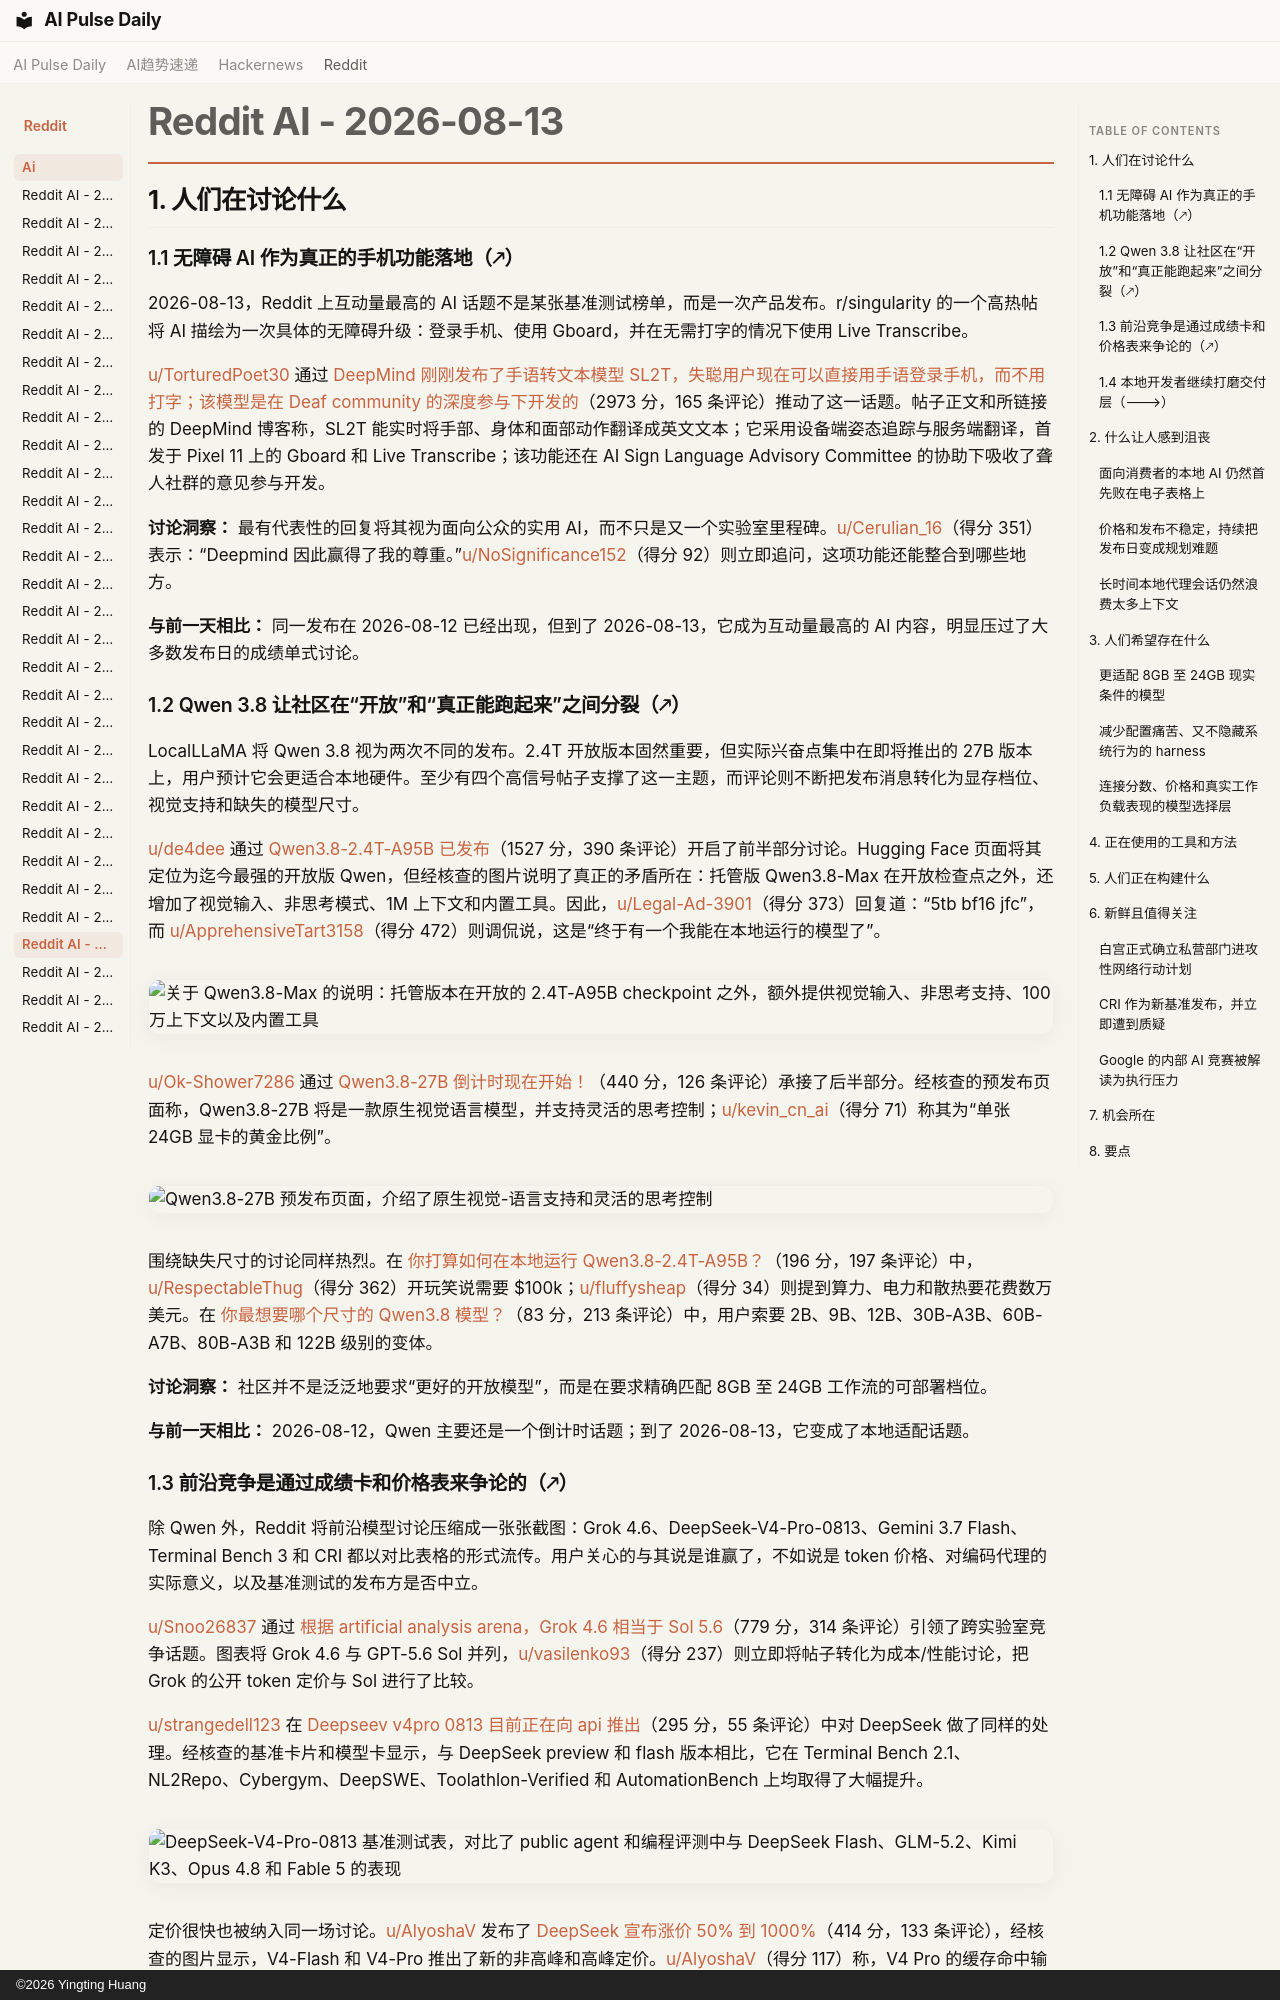

repository: vibewatch/vibewatch.github.io · page: reddit/ai/2026-08-13.zh/index.html · generator: mkdocs · copyright: ©2026 Yingting Huang

# Reddit AI - 2026-08-13

## 1. 人们在讨论什么

### 1.1 无障碍 AI 作为真正的手机功能落地（🡕）

2026-08-13，Reddit 上互动量最高的 AI 话题不是某张基准测试榜单，而是一次产品发布。r/singularity 的一个高热帖将 AI 描绘为一次具体的无障碍升级：登录手机、使用 Gboard，并在无需打字的情况下使用 Live Transcribe。

[u/TorturedPoet30](https://www.reddit.com/user/TorturedPoet30) 通过 [DeepMind 刚刚发布了手语转文本模型 SL2T，失聪用户现在可以直接用手语登录手机，而不用打字；该模型是在 Deaf community 的深度参与下开发的](https://www.reddit.com/r/singularity/comments/1vmflo1/deepmind_just_released_sl2t_sign_languagetotext/)（2973 分，165 条评论）推动了这一话题。帖子正文和所链接的 DeepMind 博客称，SL2T 能实时将手部、身体和面部动作翻译成英文文本；它采用设备端姿态追踪与服务端翻译，首发于 Pixel 11 上的 Gboard 和 Live Transcribe；该功能还在 AI Sign Language Advisory Committee 的协助下吸收了聋人社群的意见参与开发。

**讨论洞察：** 最有代表性的回复将其视为面向公众的实用 AI，而不只是又一个实验室里程碑。[u/Cerulian_16](https://www.reddit.com/user/Cerulian_16)（得分 351）表示：“Deepmind 因此赢得了我的尊重。”[u/NoSignificance152](https://www.reddit.com/user/NoSignificance152)（得分 92）则立即追问，这项功能还能整合到哪些地方。

**与前一天相比：** 同一发布在 2026-08-12 已经出现，但到了 2026-08-13，它成为互动量最高的 AI 内容，明显压过了大多数发布日的成绩单式讨论。

### 1.2 Qwen 3.8 让社区在“开放”和“真正能跑起来”之间分裂（🡕）

LocalLLaMA 将 Qwen 3.8 视为两次不同的发布。2.4T 开放版本固然重要，但实际兴奋点集中在即将推出的 27B 版本上，用户预计它会更适合本地硬件。至少有四个高信号帖子支撑了这一主题，而评论则不断把发布消息转化为显存档位、视觉支持和缺失的模型尺寸。

[u/de4dee](https://www.reddit.com/user/de4dee) 通过 [Qwen3.8-2.4T-A95B 已发布](https://www.reddit.com/r/LocalLLaMA/comments/1vmgozv/qwen3824ta95b_released/)（1527 分，390 条评论）开启了前半部分讨论。Hugging Face 页面将其定位为迄今最强的开放版 Qwen，但经核查的图片说明了真正的矛盾所在：托管版 Qwen3.8-Max 在开放检查点之外，还增加了视觉输入、非思考模式、1M 上下文和内置工具。因此，[u/Legal-Ad-3901](https://www.reddit.com/user/Legal-Ad-3901)（得分 373）回复道：“5tb bf16 jfc”，而 [u/ApprehensiveTart3158](https://www.reddit.com/user/ApprehensiveTart3158)（得分 472）则调侃说，这是“终于有一个我能在本地运行的模型了”。

![关于 Qwen3.8-Max 的说明：托管版本在开放的 2.4T-A95B checkpoint 之外，额外提供视觉输入、非思考支持、100 万上下文以及内置工具](https://preview.redd.it/pf46q4zrpyih1.png?width=1097&format=png&auto=webp&s=246ebcd9eb12219ffc1ca6d35bb008e587e9873b)

[u/Ok-Shower7286](https://www.reddit.com/user/Ok-Shower7286) 通过 [Qwen3.8-27B 倒计时现在开始！](https://www.reddit.com/r/LocalLLaMA/comments/1vn4020/the_countdown_to_qwen3827b_starts_now/)（440 分，126 条评论）承接了后半部分。经核查的预发布页面称，Qwen3.8-27B 将是一款原生视觉语言模型，并支持灵活的思考控制；[u/kevin_cn_ai](https://www.reddit.com/user/kevin_cn_ai)（得分 71）称其为“单张 24GB 显卡的黄金比例”。

![Qwen3.8-27B 预发布页面，介绍了原生视觉-语言支持和灵活的思考控制](https://preview.redd.it/pqa12ubqj3jh1.png?width=1626&format=png&auto=webp&s=01f478ea54d05563316b7cba42ecafc86a0609e0)

围绕缺失尺寸的讨论同样热烈。在 [你打算如何在本地运行 Qwen3.8-2.4T-A95B？](https://www.reddit.com/r/LocalLLaMA/comments/1vmvpjc/how_do_you_plan_to_run_qwen3824ta95b_locally/)（196 分，197 条评论）中，[u/RespectableThug](https://www.reddit.com/user/RespectableThug)（得分 362）开玩笑说需要 $100k；[u/fluffysheap](https://www.reddit.com/user/fluffysheap)（得分 34）则提到算力、电力和散热要花费数万美元。在 [你最想要哪个尺寸的 Qwen3.8 模型？](https://www.reddit.com/r/LocalLLaMA/comments/1vmjkrg/which_qwen38_model_size_do_you_want_the_most/)（83 分，213 条评论）中，用户索要 2B、9B、12B、30B-A3B、60B-A7B、80B-A3B 和 122B 级别的变体。

**讨论洞察：** 社区并不是泛泛地要求“更好的开放模型”，而是在要求精确匹配 8GB 至 24GB 工作流的可部署档位。

**与前一天相比：** 2026-08-12，Qwen 主要还是一个倒计时话题；到了 2026-08-13，它变成了本地适配话题。
